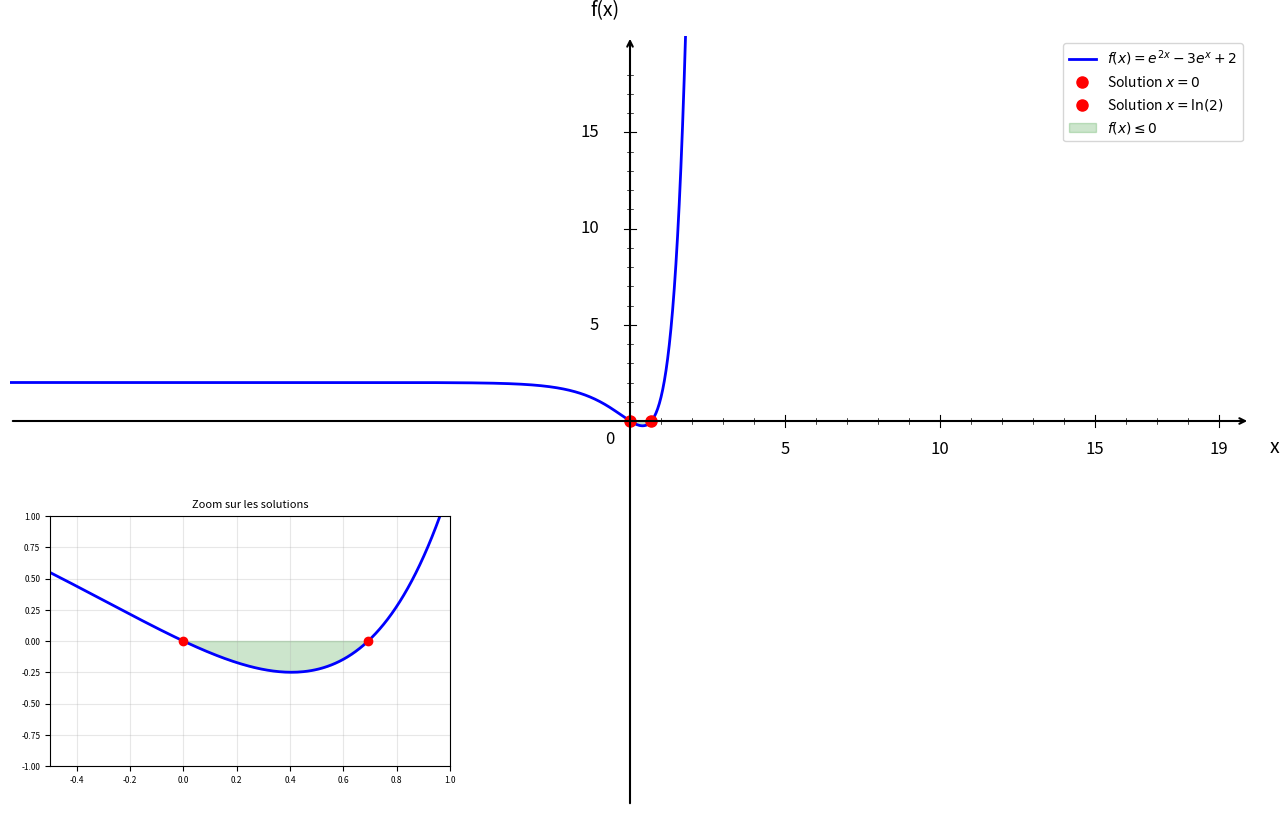

Write the Python code that produced this figure.
import numpy as np
import matplotlib.pyplot as plt

plt.figure(figsize=(16, 10))
ax = plt.gca()

# Fonction
def f(x):
    return np.exp(2*x) - 3*np.exp(x) + 2

# Domaine de définition
x = np.linspace(-20, 20, 1500)

# Courbe principale
plt.plot(x, f(x), 'b-', linewidth=2, label=r'$f(x) = e^{2x} - 3e^x + 2$')

# Solutions
x1, x2 = 0, np.log(2)
plt.plot(x1, 0, 'ro', markersize=8, label=f'Solution $x = 0$')
plt.plot(x2, 0, 'ro', markersize=8, label=f'Solution $x = \\ln(2)$')

# Zone où f(x) <= 0
x_zone = x[(x >= 0) & (x <= np.log(2))]
ax.fill_between(x_zone, f(x_zone), 0, where=(f(x_zone) <= 0), 
                color='green', alpha=0.2, label=r'$f(x) \leq 0$')

# Limites
plt.xlim(-20, 20)
plt.ylim(-20, 20)

# Désactiver ticks automatiques
ax.set_xticks([])
ax.set_yticks([])

# Supprimer spines
for spine in ax.spines.values():
    spine.set_visible(False)

# Tracer les axes avec flèches
ax.annotate("", xy=(20, 0), xytext=(-20, 0),
            arrowprops=dict(arrowstyle="->", color="black", linewidth=1.5))
ax.annotate("", xy=(0, 20), xytext=(0, -20),
            arrowprops=dict(arrowstyle="->", color="black", linewidth=1.5))

# Texte "0"
ax.text(-0.8, -1.2, '0', fontsize=12)

# --- Graduation manuelle ---
xticks_major = [5, 10, 15, 19]
yticks_major = [5, 10, 15, 19]

# Axe X grandes graduations
for x_val in xticks_major:
    ax.plot([x_val, x_val], [-0.3, 0.3], color="black", linewidth=0.8)
    ax.text(x_val, -1.0, str(x_val), ha='center', va='top', fontsize=12)

# Axe Y grandes graduations
for y in yticks_major:
    if y < 19:
        ax.plot([-0.2, 0.2], [y, y], color="black", linewidth=0.8)
        ax.text(-1.0, y, str(y), ha='right', va='center', fontsize=12)

# --- Petites graduations intermédiaires (tous les 1) ---
# Axe X
for x_val in range(1, 20):
    if x_val not in xticks_major:
        ax.plot([x_val, x_val], [-0.15, 0.15], color="black", linewidth=0.5)

# Axe Y
for y in range(1, 20):
    if y not in yticks_major and y < 19:
        ax.plot([-0.1, 0.1], [y, y], color="black", linewidth=0.5)

# Labels
plt.xlabel('x', fontsize=14, labelpad=15)
plt.ylabel('f(x)', fontsize=14, labelpad=15, rotation=0)
ax.xaxis.set_label_coords(1.02, 0.48)
ax.yaxis.set_label_coords(0.48, 1.02)

# Légende
plt.legend(fontsize=10, loc='upper right')

# Ajouter un sous-graphique avec zoom sur les solutions
ax_zoom = plt.axes([0.15, 0.15, 0.25, 0.25])  # Position et taille du sous-graphique

# Zone de zoom autour des solutions
x_zoom = np.linspace(-0.5, 1, 200)
ax_zoom.plot(x_zoom, f(x_zoom), 'b-', linewidth=2, label=r'$f(x)$')
ax_zoom.plot(0, 0, 'ro', markersize=6, label=r'$x = 0$')
ax_zoom.plot(np.log(2), 0, 'ro', markersize=6, label=r'$x = \ln(2)$')

# Zone où f(x) <= 0 dans le zoom
x_zone_zoom = x_zoom[(x_zoom >= 0) & (x_zoom <= np.log(2))]
ax_zoom.fill_between(x_zone_zoom, f(x_zone_zoom), 0, where=(f(x_zone_zoom) <= 0), 
                     color='green', alpha=0.2)

# Configuration du zoom
ax_zoom.set_xlim(-0.5, 1)
ax_zoom.set_ylim(-1, 1)
ax_zoom.grid(True, alpha=0.3)
ax_zoom.set_title('Zoom sur les solutions', fontsize=8)
ax_zoom.tick_params(labelsize=6)

# Sauvegarde
plt.savefig('exercice_exponentielle_avancees_question3.png', 
            dpi=300, bbox_inches='tight')
plt.show()

print("Graphique 'exercice_exponentielle_avancees_question3.png' créé avec succès!")
